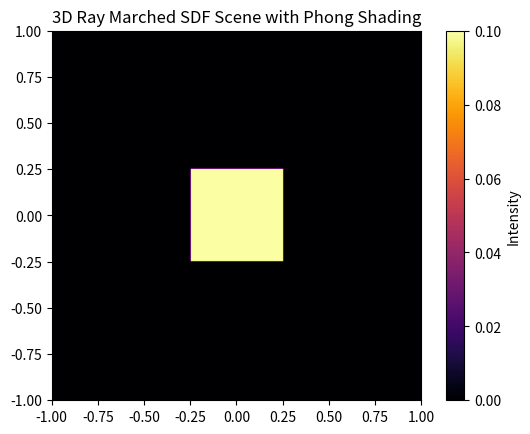

This chart was generated by the following Python code:
import numpy as np
import matplotlib.pyplot as plt

# SDF for a sphere
def sdf_sphere(p, center=np.array([0, 0, 3]), radius=1.0):
    return np.linalg.norm(p - center) - radius

# SDF for a box
def sdf_box(p, center=np.array([0, 0, 3]), size=np.array([1, 1, 1])):
    q = np.abs(p - center) - size
    return np.linalg.norm(np.maximum(q, 0)) + min(max(q[0], max(q[1], q[2])), 0)

# Scene composition (return min distance)
def sdf_scene(p):
    return min(sdf_sphere(p), sdf_box(p))

def ray_march(orig, direction, max_steps=100, min_dist=0.001, max_dist=10.0):
    """ Performs ray marching for given ray origin and direction """
    t = 0  # Distance traveled along ray
    for _ in range(max_steps):
        point = orig + t * direction  # Compute current point on ray
        dist = sdf_scene(point)  # Evaluate SDF
        if dist < min_dist:  # Hit detected
            return t, point
        if t > max_dist:  # Miss (ray escapes)
            return max_dist, None
        t += dist  # Move forward by SDF value
    return max_dist, None  # Miss

def compute_normal(p, eps=1e-3):
    """ Approximate surface normal using central differences """
    dx = np.array([eps, 0, 0])
    dy = np.array([0, eps, 0])
    dz = np.array([0, 0, eps])
    
    normal = np.array([
        sdf_scene(p + dx) - sdf_scene(p - dx),
        sdf_scene(p + dy) - sdf_scene(p - dy),
        sdf_scene(p + dz) - sdf_scene(p - dz)
    ])
    return normal / np.linalg.norm(normal)

def phong_shading(point, normal, light_pos=np.array([5, 5, 5])):
    """ Compute Phong shading (ambient + diffuse + specular) """
    light_dir = light_pos - point
    light_dir /= np.linalg.norm(light_dir)

    # Ambient term
    ambient = 0.1

    # Diffuse term (Lambertian reflection)
    diffuse = max(np.dot(normal, light_dir), 0.0)

    # Specular term (Blinn-Phong)
    view_dir = np.array([0, 0, -1])  # Camera direction
    halfway = (light_dir + view_dir) / np.linalg.norm(light_dir + view_dir)
    specular = max(np.dot(normal, halfway), 0.0) ** 32  # Shininess factor

    return ambient + 0.7 * diffuse + 0.3 * specular  # Weighted sum

res = 200  # Image resolution
aspect_ratio = 1.0  # Square image
screen_x = np.linspace(-1, 1, res) * aspect_ratio
screen_y = np.linspace(-1, 1, res)
X, Y = np.meshgrid(screen_x, screen_y)

# Camera setup
camera_origin = np.array([0, 0, -2])  # Camera position
direction = np.stack([X, Y, np.ones_like(X)], axis=-1)  # Rays direction
direction /= np.linalg.norm(direction, axis=-1, keepdims=True)  # Normalize

# Compute image
image = np.zeros((res, res))
for i in range(res):
    for j in range(res):
        t, hit_point = ray_march(camera_origin, direction[i, j])
        if hit_point is not None:
            normal = compute_normal(hit_point)
            image[i, j] = phong_shading(hit_point, normal)

# Display the Rendered Image
plt.imshow(image, cmap='inferno', extent=[-1, 1, -1, 1])
plt.colorbar(label="Intensity")
plt.title("3D Ray Marched SDF Scene with Phong Shading")
plt.show()